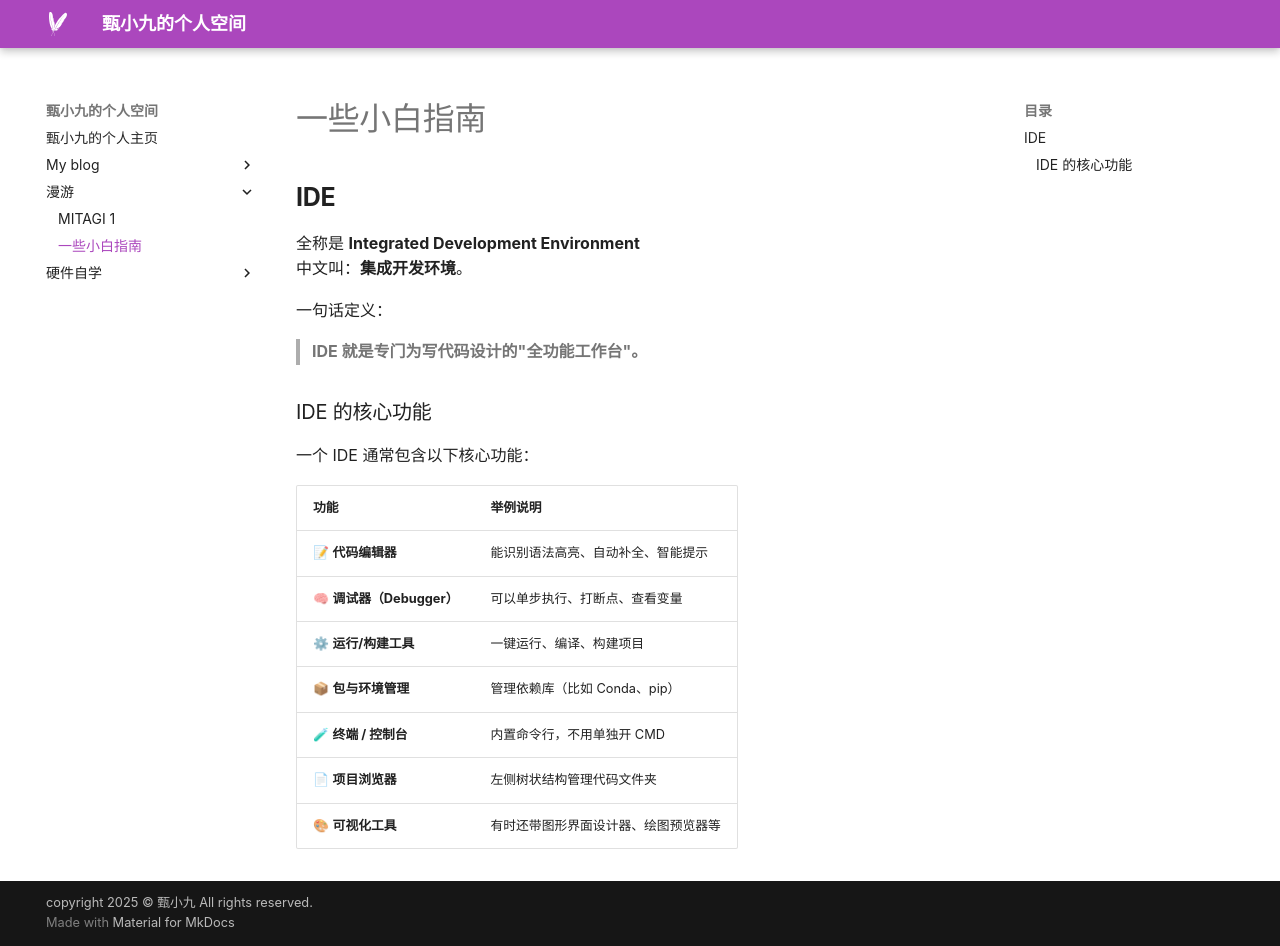

repository: yzz2525/yzz2525.github.io · page: 漫游/一些小白指南/index.html · generator: mkdocs

## **IDE**

全称是 **Integrated Development Environment**  
中文叫：**集成开发环境**。

一句话定义：

> **IDE 就是专门为写代码设计的"全功能工作台"。**

### IDE 的核心功能

一个 IDE 通常包含以下核心功能：

| 功能                      | 举例说明                             |
| ------------------------- | ------------------------------------ |
| 📝 **代码编辑器**         | 能识别语法高亮、自动补全、智能提示   |
| 🧠 **调试器（Debugger）** | 可以单步执行、打断点、查看变量       |
| ⚙ **运行/构建工具**      | 一键运行、编译、构建项目             |
| 📦 **包与环境管理**       | 管理依赖库（比如 Conda、pip）        |
| 🧪 **终端 / 控制台**      | 内置命令行，不用单独开 CMD           |
| 📄 **项目浏览器**         | 左侧树状结构管理代码文件夹           |
| 🎨 **可视化工具**         | 有时还带图形界面设计器、绘图预览器等 |
